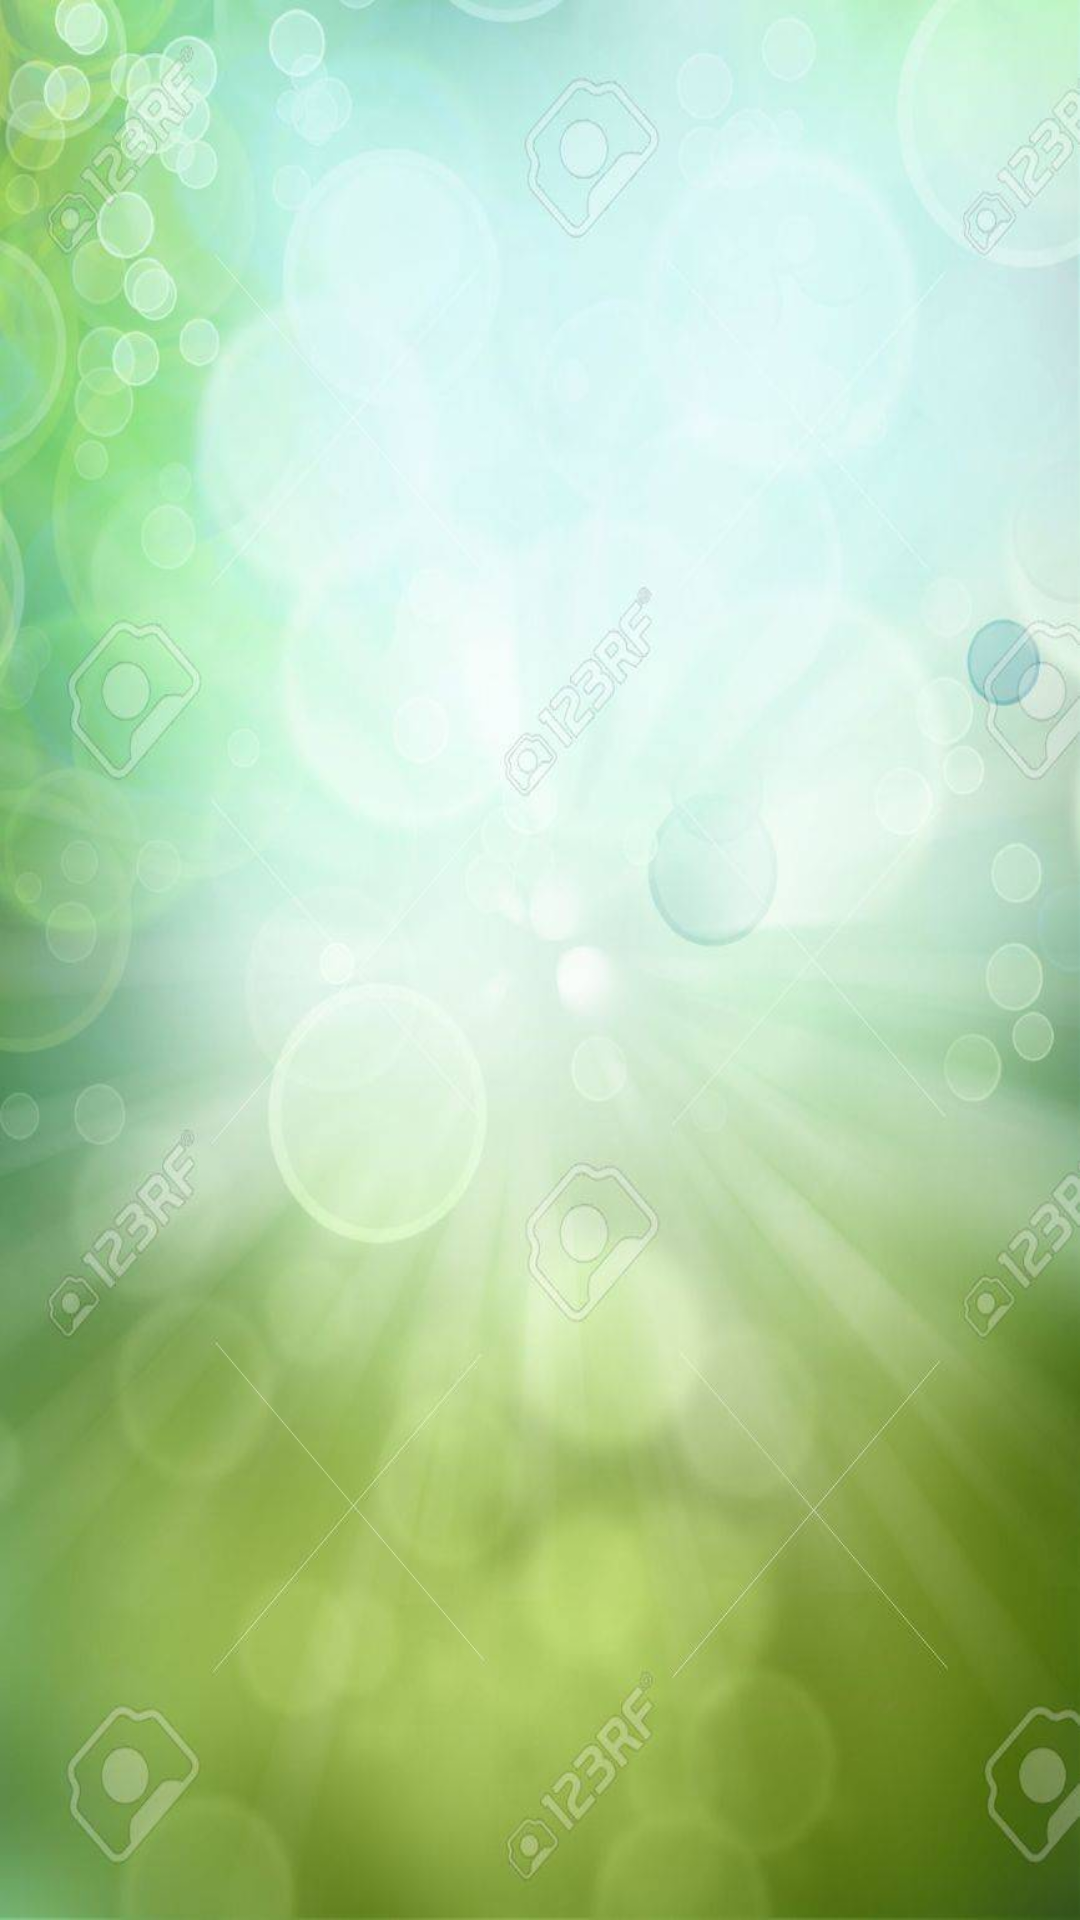

The Android layout XML behind this screen, and the referenced resources:
<!-- AndroidManifest.xml: application theme Theme.Live_broadcasting -->
<!-- res/layout/activity_main.xml -->
<?xml version="1.0" encoding="utf-8"?>
<androidx.constraintlayout.widget.ConstraintLayout xmlns:android="http://schemas.android.com/apk/res/android"

    xmlns:tools="http://schemas.android.com/tools"
    android:layout_width="match_parent"
    android:layout_height="wrap_content"
    tools:context=".MainActivity"
    android:background="@drawable/bg">

    <androidx.recyclerview.widget.RecyclerView
        android:id="@+id/recyclerview"
        android:layout_width="match_parent"
        android:layout_height="match_parent"
        tools:itemCount="13"
        android:scrollbars="vertical"
        android:scrollbarStyle="outsideOverlay"
        tools:listitem="@layout/card_view_design" />
</androidx.constraintlayout.widget.ConstraintLayout>
<!-- res/layout/card_view_design.xml (included above) -->
<?xml version="1.0" encoding="utf-8"?>
<androidx.cardview.widget.CardView xmlns:android="http://schemas.android.com/apk/res/android"
    android:layout_width="match_parent"
    android:layout_height="200dp"
    xmlns:app="http://schemas.android.com/apk/res-auto"
    android:layout_marginTop="8dp"
    app:cardCornerRadius="8dp"
    app:cardElevation="8dp"
    android:layout_marginStart="10dp"
    app:layout_goneMarginEnd="8dp"
    android:background="@drawable/bg">
    <LinearLayout
        android:layout_width="match_parent"
        android:layout_height="match_parent"
        android:orientation="vertical"
        android:padding="5dp">

        <ImageView
            android:id="@+id/imageview"
            android:layout_width="match_parent"
            android:src="@drawable/game"
            android:layout_height="150dp"
            android:layout_marginStart="5dp"
            android:layout_marginTop="5dp"/>

        <TextView
            android:id="@+id/textView"
            android:layout_width="wrap_content"
            android:layout_height="wrap_content"
            android:layout_marginStart="10dp"
            android:layout_marginLeft="15dp"
            android:text="game"
            android:textSize="20sp"
            android:textStyle="bold" />

    </LinearLayout>


</androidx.cardview.widget.CardView>
<!-- resources referenced by this layout -->
<resources>
  <!-- drawable bg: jpeg bitmap (drawable-v24, 51237 bytes) -->
  <!-- drawable game: jpeg bitmap (drawable-v24, 13319 bytes) -->
  <style name="Theme.Live_broadcasting" parent="Theme.MaterialComponents.DayNight.DarkActionBar">
          
          <item name="colorPrimary">@color/purple_500</item>
          <item name="colorPrimaryVariant">@color/purple_700</item>
          <item name="colorOnPrimary">@color/white</item>
          
          <item name="colorSecondary">@color/teal_200</item>
          <item name="colorSecondaryVariant">@color/teal_700</item>
          <item name="colorOnSecondary">@color/black</item>
          
          <item name="android:statusBarColor" tools:targetApi="l">?attr/colorPrimaryVariant</item>
          
      </style>
  <!-- not gathered from this repository: default colours our renderer supplied (Android Studio template values) -->
  <color name="purple_500">#FF6200EE</color>
  <color name="purple_700">#FF3700B3</color>
  <color name="teal_200">#FF03DAC5</color>
  <color name="teal_700">#FF018786</color>
  <color name="black">#FF000000</color>
  <color name="white">#FFFFFFFF</color>
</resources>
